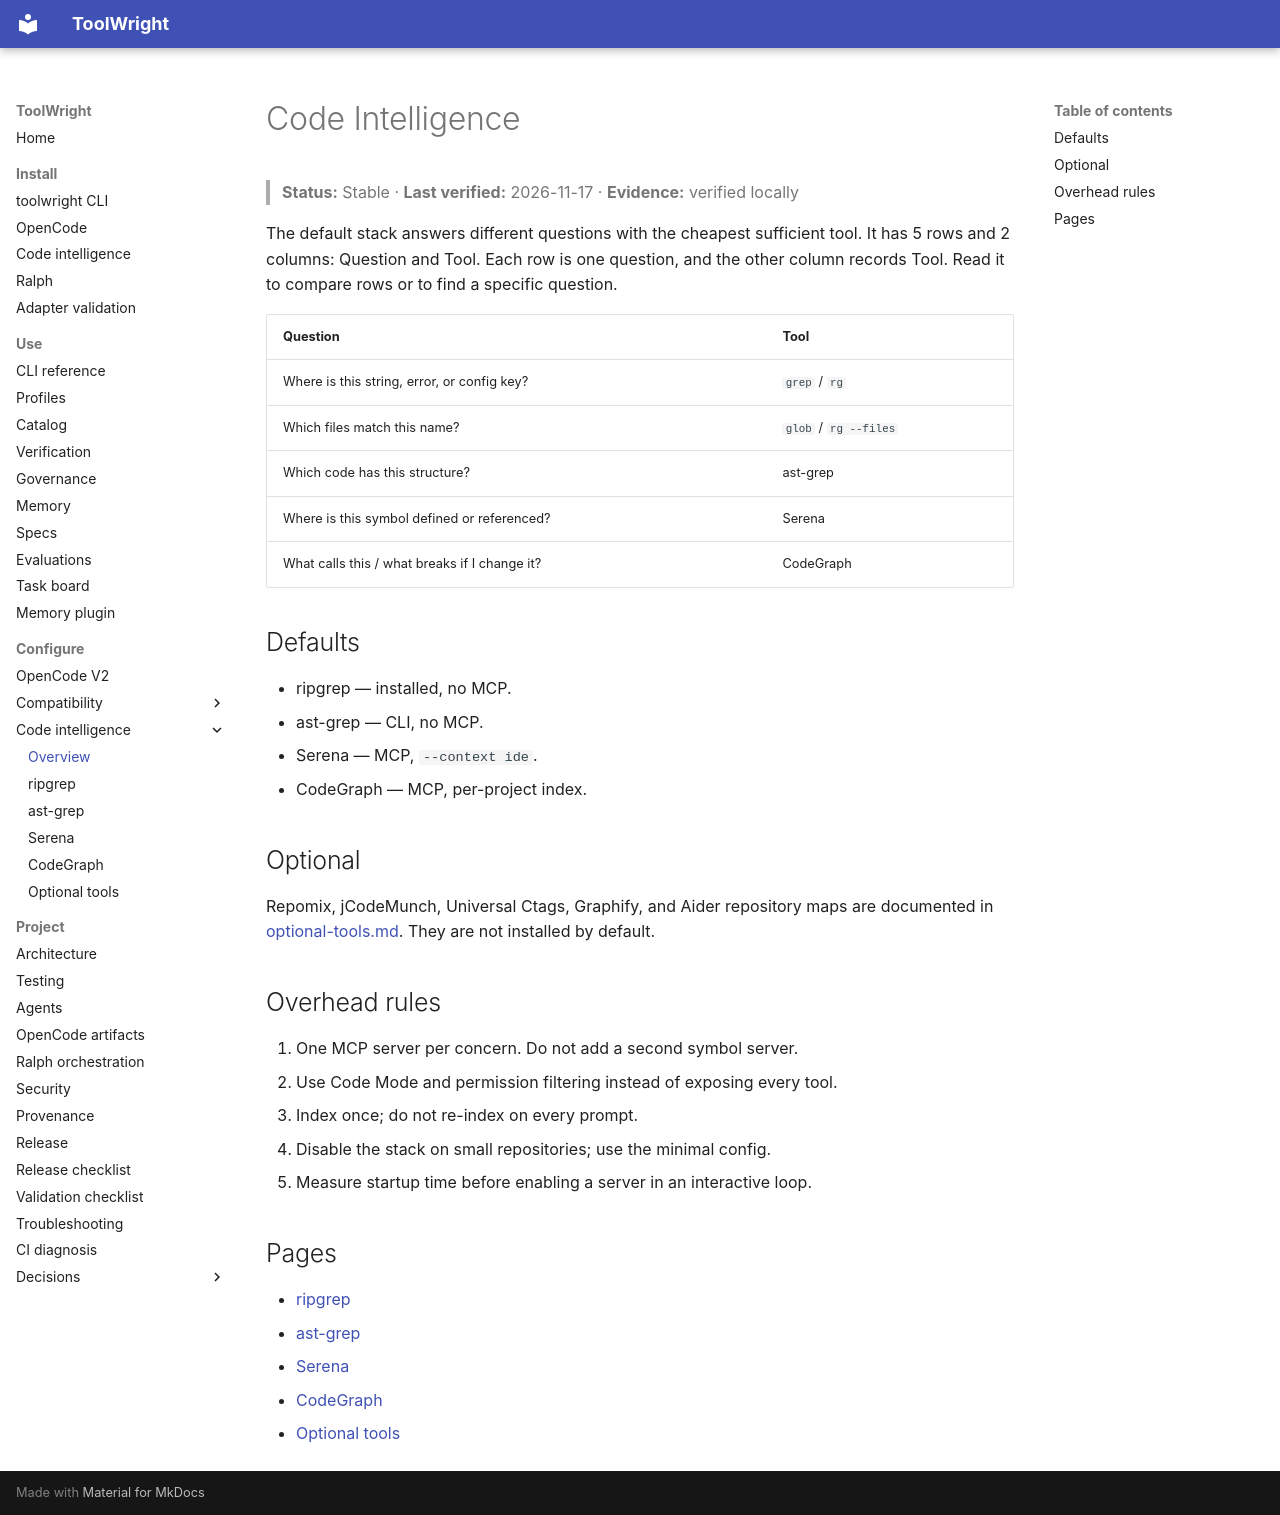

repository: GabrielAlmeidaFlores/ToolWright · page: code-intelligence/index.html · generator: mkdocs

# Code Intelligence

> **Status:** Stable · **Last verified:** 2026-11-17 · **Evidence:** verified locally

The default stack answers different questions with the cheapest sufficient tool. It has 5 rows and 2 columns: Question and Tool. Each row is one question, and the other column records Tool. Read it to compare rows or to find a specific question.

| Question | Tool |
| --- | --- |
| Where is this string, error, or config key? | `grep` / `rg` |
| Which files match this name? | `glob` / `rg --files` |
| Which code has this structure? | ast-grep |
| Where is this symbol defined or referenced? | Serena |
| What calls this / what breaks if I change it? | CodeGraph |

## Defaults

- ripgrep — installed, no MCP.
- ast-grep — CLI, no MCP.
- Serena — MCP, `--context ide`.
- CodeGraph — MCP, per-project index.

## Optional

Repomix, jCodeMunch, Universal Ctags, Graphify, and Aider repository maps are documented in [optional-tools.md](https://github.com/GabrielAlmeidaFlores/ToolWright/blob/main/docs/code-intelligence/optional-tools.md). They are not installed by default.

## Overhead rules

1. One MCP server per concern. Do not add a second symbol server.
2. Use Code Mode and permission filtering instead of exposing every tool.
3. Index once; do not re-index on every prompt.
4. Disable the stack on small repositories; use the minimal config.
5. Measure startup time before enabling a server in an interactive loop.

## Pages

- [ripgrep](https://github.com/GabrielAlmeidaFlores/ToolWright/blob/main/docs/code-intelligence/ripgrep.md)
- [ast-grep](https://github.com/GabrielAlmeidaFlores/ToolWright/blob/main/docs/code-intelligence/ast-grep.md)
- [Serena](https://github.com/GabrielAlmeidaFlores/ToolWright/blob/main/docs/code-intelligence/serena.md)
- [CodeGraph](https://github.com/GabrielAlmeidaFlores/ToolWright/blob/main/docs/code-intelligence/codegraph.md)
- [Optional tools](https://github.com/GabrielAlmeidaFlores/ToolWright/blob/main/docs/code-intelligence/optional-tools.md)
